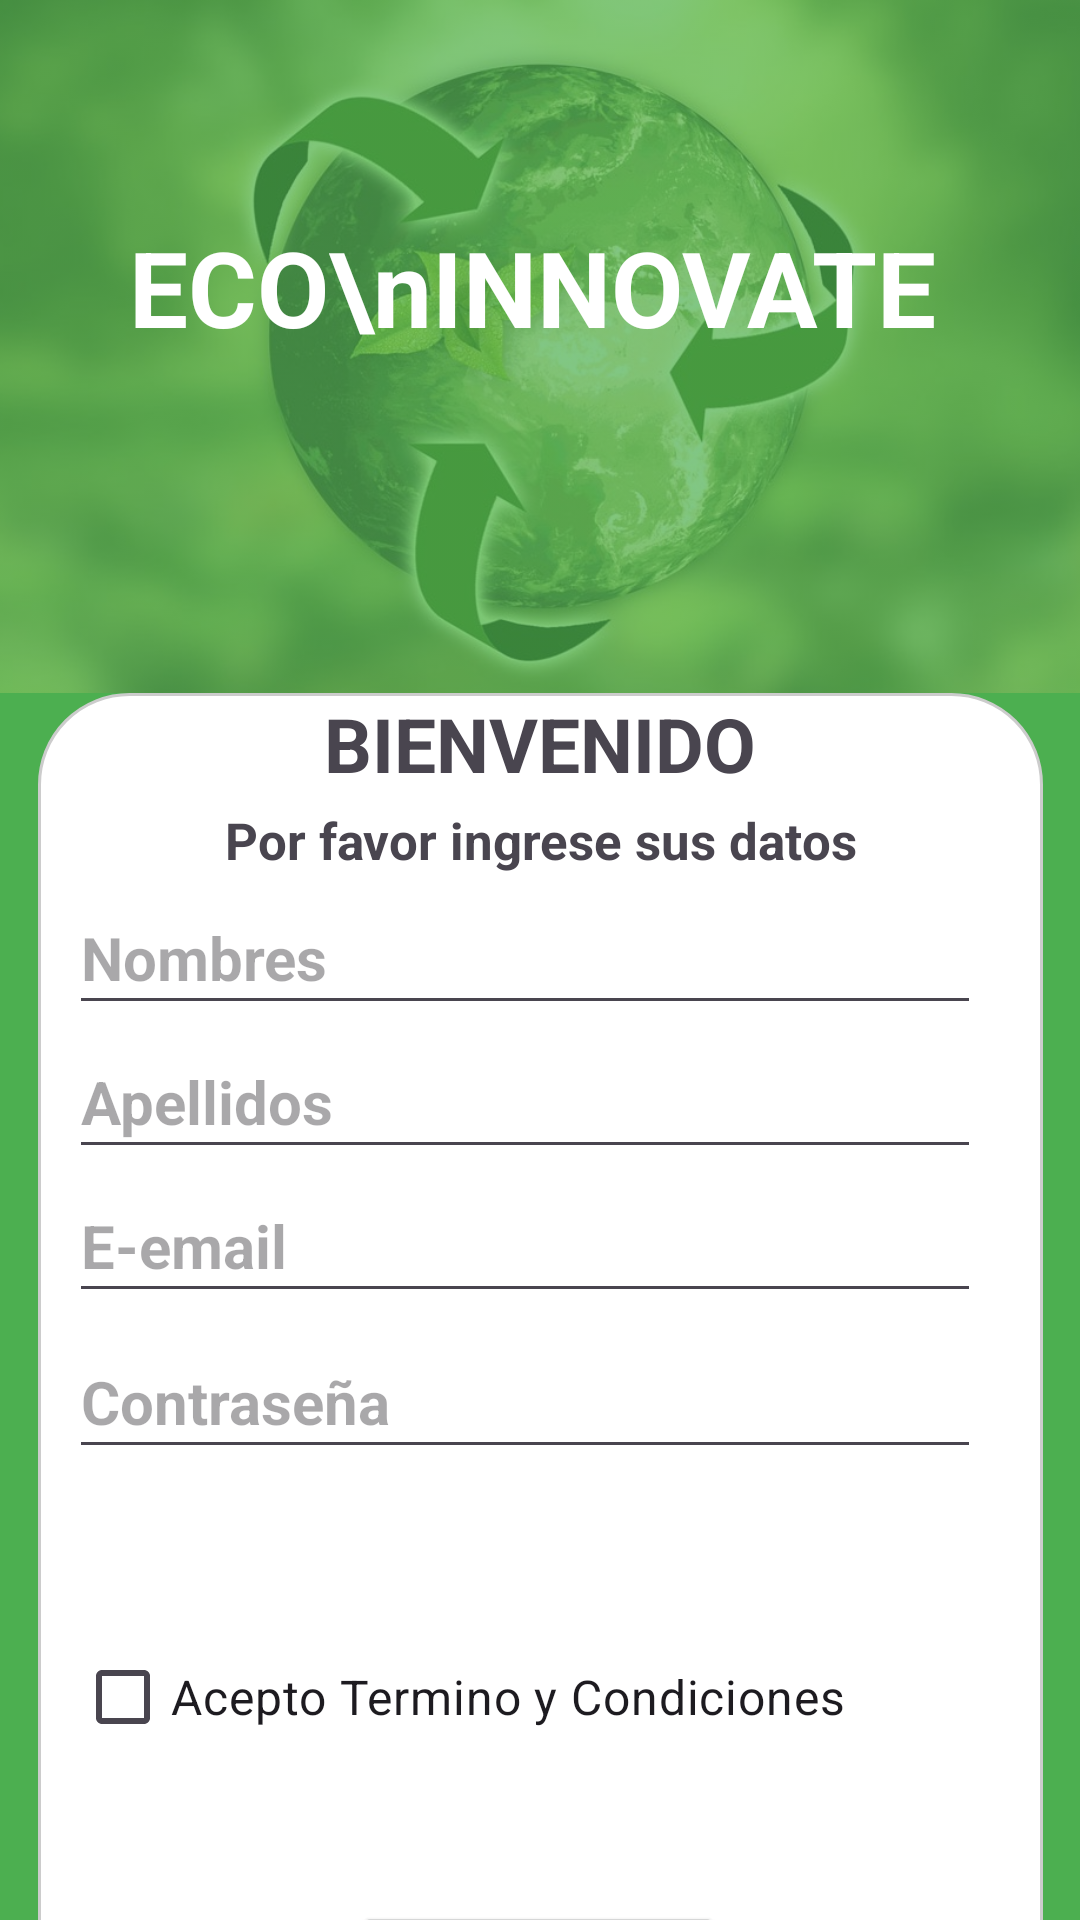

Layout XML and referenced resources for this Android screen:
<!-- AndroidManifest.xml: application theme Theme.EcoInnovate -->
<!-- res/layout/activity_registro.xml -->
<?xml version="1.0" encoding="utf-8"?>
<androidx.constraintlayout.widget.ConstraintLayout xmlns:android="http://schemas.android.com/apk/res/android"
    xmlns:app="http://schemas.android.com/apk/res-auto"
    xmlns:tools="http://schemas.android.com/tools"
    android:id="@+id/main"
    android:layout_width="match_parent"
    android:layout_height="match_parent"
    android:background="#4CAF50"
    tools:context=".login">

        <ImageView
            android:id="@+id/ivLogo"
            android:layout_width="wrap_content"
            android:layout_height="231dp"
            android:alpha="0.3"
            android:scaleType="centerCrop"
            android:src="@drawable/fondo"
            app:layout_constraintEnd_toEndOf="parent"
            app:layout_constraintStart_toStartOf="parent"
            app:layout_constraintTop_toTopOf="parent" />

        <TextView
            android:id="@+id/Title"
            android:layout_width="wrap_content"
            android:layout_height="wrap_content"
            android:gravity="center"
            android:text="ECO\nINNOVATE"
            android:textColor="#FFFFFF"
            android:textSize="35sp"
            android:textStyle="bold"
            app:layout_constraintBottom_toBottomOf="parent"
            app:layout_constraintEnd_toEndOf="parent"
            app:layout_constraintHorizontal_bias="0.473"
            app:layout_constraintStart_toStartOf="parent"
            app:layout_constraintTop_toTopOf="parent"
            app:layout_constraintVertical_bias="0.122" />

    <View
        android:id="@+id/view2"
        android:layout_width="335dp"
        android:layout_height="568dp"
        android:background="@drawable/redondear_view"
        app:layout_constraintEnd_toEndOf="parent"
        app:layout_constraintStart_toStartOf="parent"
        app:layout_constraintTop_toBottomOf="@+id/ivLogo" />

    <TextView
        android:id="@+id/textView"
        android:layout_width="wrap_content"
        android:layout_height="wrap_content"
        android:text="BIENVENIDO"
        android:textSize="25sp"
        android:textStyle="bold"
        app:layout_constraintEnd_toEndOf="parent"
        app:layout_constraintStart_toStartOf="parent"
        app:layout_constraintTop_toTopOf="@+id/view2" />

    <TextView
        android:id="@+id/textView3"
        android:layout_width="255dp"
        android:layout_height="25dp"
        android:layout_marginTop="4dp"
        android:text="Por favor ingrese sus datos"
        android:textAlignment="center"
        android:textSize="17dp"
        android:textStyle="bold"
        app:layout_constraintEnd_toEndOf="parent"
        app:layout_constraintStart_toStartOf="parent"
        app:layout_constraintTop_toBottomOf="@+id/textView" />


    <EditText
        android:id="@+id/IngresarNombre"
        android:layout_width="304dp"
        android:layout_height="48dp"
        android:layout_weight="1"
        android:ems="10"
        android:hint="Nombres "
        android:inputType="text"
        android:textAlignment="gravity"
        android:textSize="20dp"
        android:textStyle="bold"
        app:layout_constraintEnd_toEndOf="parent"
        app:layout_constraintHorizontal_bias="0.411"
        app:layout_constraintStart_toStartOf="parent"
        app:layout_constraintTop_toBottomOf="@+id/textView3" />

    <EditText
        android:id="@+id/IngresarApellidos"
        android:layout_width="304dp"
        android:layout_height="48dp"
        android:layout_weight="1"
        android:ems="10"
        android:hint="Apellidos"
        android:inputType="text"
        android:textAlignment="gravity"
        android:textSize="20dp"
        android:textStyle="bold"
        app:layout_constraintEnd_toEndOf="parent"
        app:layout_constraintHorizontal_bias="0.411"
        app:layout_constraintStart_toStartOf="parent"
        app:layout_constraintTop_toBottomOf="@+id/IngresarNombre" />

    <EditText
        android:id="@+id/IngresarPassword"
        android:layout_width="304dp"
        android:layout_height="48dp"
        android:layout_marginTop="4dp"
        android:layout_weight="1"
        android:ems="10"
        android:hint="Contraseña "
        android:inputType="text"
        android:textAlignment="gravity"
        android:textSize="20dp"
        android:textStyle="bold"
        app:layout_constraintEnd_toEndOf="parent"
        app:layout_constraintHorizontal_bias="0.411"
        app:layout_constraintStart_toStartOf="parent"
        app:layout_constraintTop_toBottomOf="@+id/IngresarEmail" />

    <EditText
        android:id="@+id/IngresarEmail"
        android:layout_width="304dp"
        android:layout_height="48dp"
        android:layout_weight="1"
        android:ems="10"
        android:hint="E-email "
        android:inputType="text"
        android:textAlignment="gravity"
        android:textSize="20dp"
        android:textStyle="bold"
        app:layout_constraintEnd_toEndOf="parent"
        app:layout_constraintHorizontal_bias="0.411"
        app:layout_constraintStart_toStartOf="parent"
        app:layout_constraintTop_toBottomOf="@+id/IngresarApellidos" />

    <CheckBox
        android:id="@+id/checkBoxDatos"
        android:layout_width="293dp"
        android:layout_height="48dp"
        android:layout_marginTop="52dp"
        android:text="Acepto Termino y Condiciones"
        android:textSize="16sp"
        app:layout_constraintEnd_toEndOf="parent"
        app:layout_constraintHorizontal_bias="0.372"
        app:layout_constraintStart_toStartOf="parent"
        app:layout_constraintTop_toBottomOf="@+id/IngresarPassword" />

    <Button
        android:id="@+id/CrearCuenta"
        android:layout_width="wrap_content"
        android:layout_height="wrap_content"
        android:layout_marginTop="44dp"
        android:text="Crear Cuenta"
        app:layout_constraintEnd_toEndOf="parent"
        app:layout_constraintHorizontal_bias="0.498"
        app:layout_constraintStart_toStartOf="parent"
        app:layout_constraintTop_toBottomOf="@+id/checkBoxDatos" />
    <ImageView
        android:id="@+id/btn_atrasRegistro"
        android:layout_width="wrap_content"
        android:layout_height="wrap_content"
        app:layout_constraintBottom_toBottomOf="parent"
        app:layout_constraintEnd_toEndOf="parent"
        app:layout_constraintHorizontal_bias="0.062"
        app:layout_constraintStart_toStartOf="parent"
        app:layout_constraintTop_toTopOf="parent"
        app:layout_constraintVertical_bias="0.927"
        app:srcCompat="@drawable/baseline_arrow_back_ios_24" />


</androidx.constraintlayout.widget.ConstraintLayout>
<!-- resources referenced by this layout -->
<resources>
  <!-- drawable fondo: jpg bitmap (drawable, 85962 bytes) -->
  <!-- drawable redondear_view (drawable) -->
  <shape xmlns:android="http://schemas.android.com/apk/res/android"
      android:shape="rectangle">
      <corners android:radius="30dp" /> 
      <solid android:color="#FFFFFF" /> 
      <stroke
          android:width="1dp"
          android:color="#CCCCCC" /> 
  </shape>
  <style name="Theme.EcoInnovate" parent="Base.Theme.EcoInnovate" />
  <style name="Base.Theme.EcoInnovate" parent="Theme.Material3.DayNight.NoActionBar">
          
          
      </style>
</resources>
